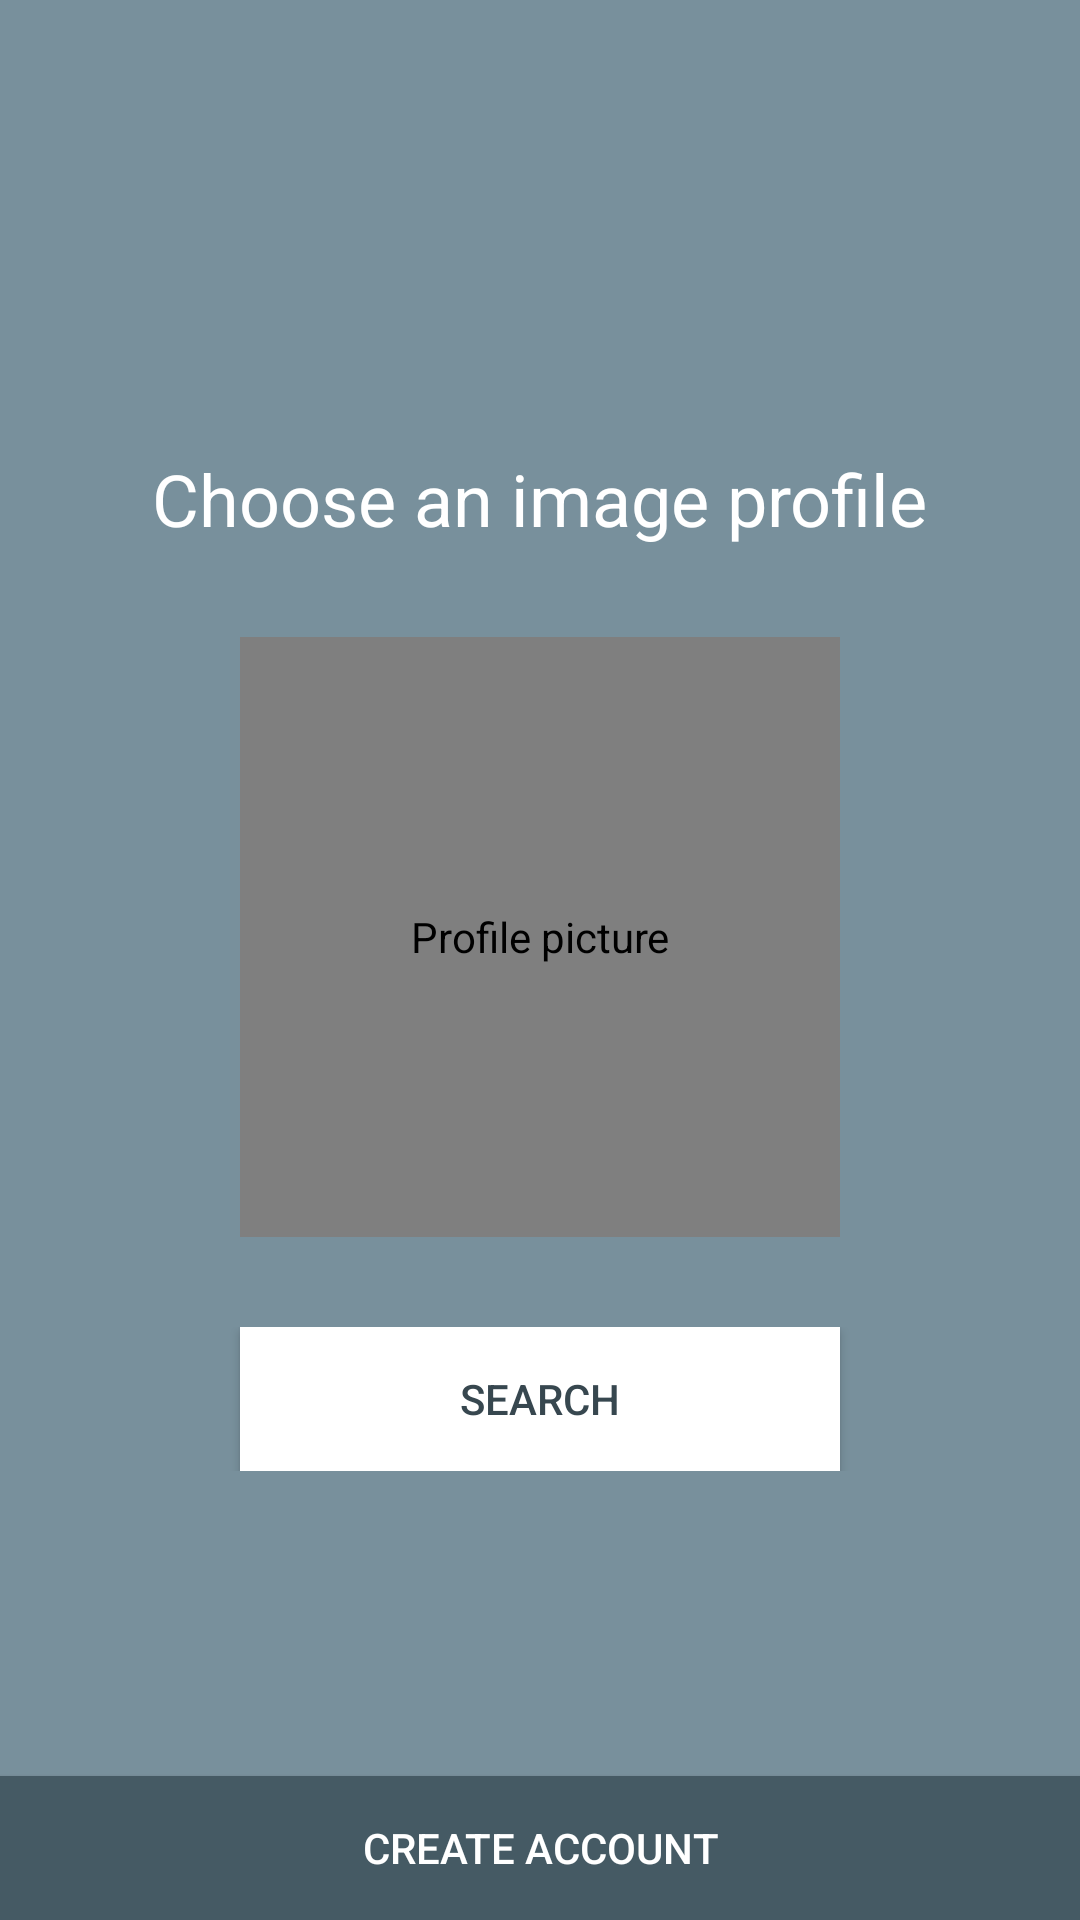

Write the Android layout XML for this screen, with the resource values it uses.
<!-- AndroidManifest.xml: application theme AppTheme -->
<!-- res/layout/activity_sing_in_picutre.xml -->
<?xml version="1.0" encoding="utf-8"?>
<android.support.constraint.ConstraintLayout xmlns:android="http://schemas.android.com/apk/res/android"
    xmlns:app="http://schemas.android.com/apk/res-auto"
    xmlns:tools="http://schemas.android.com/tools"
    android:id="@+id/sign_in_form_picture_root"
    android:layout_width="match_parent"
    android:layout_height="match_parent"
    android:background="@color/colorPrimary"
    tools:context="example.firebaseauthemailandpassword_public.views.SignInPicutreActivity">

    <LinearLayout
        android:id="@+id/sign_in_picture_wrapper"
        android:layout_width="0dp"
        android:layout_height="wrap_content"
        android:orientation="vertical"
        app:layout_constraintBottom_toBottomOf="parent"
        app:layout_constraintLeft_toLeftOf="parent"
        app:layout_constraintRight_toRightOf="parent"
        app:layout_constraintTop_toTopOf="parent">

        <TextView
            android:id="@+id/sign_in_picture_text_view_title"
            android:layout_width="wrap_content"
            android:layout_height="wrap_content"
            android:layout_gravity="center_horizontal"
            android:layout_marginBottom="30dp"
            android:text="@string/sign_in_form_picture_choose_image"
            android:textColor="@android:color/white"
            android:textSize="24sp" />

        <de.hdodenhof.circleimageview.CircleImageView xmlns:app="http://schemas.android.com/apk/res-auto"
            android:id="@+id/sign_in_form_picture_image"
            android:layout_width="200dp"
            android:layout_height="200dp"
            android:layout_gravity="center_horizontal"
            android:background="@drawable/profile_icon"
            android:contentDescription="@string/sign_in_picture_form_content_description"
            android:scaleType="centerCrop"
            android:src="@drawable/profile_icon"
            app:civ_border_color="#00000000"
            app:civ_border_width="2dp"
            app:srcCompat="@drawable/profile_icon" />


        <RelativeLayout
            android:id="@+id/sign_in_form_picture_buttons_wrapper"
            android:layout_width="match_parent"
            android:layout_height="match_parent"
            android:layout_marginTop="30dp">

            <Button
                android:id="@+id/sign_in_form_picture_button_search"
                style="@style/search_button"
                android:layout_width="200dp"
                android:layout_height="wrap_content"
                android:layout_alignParentEnd="false"
                android:layout_alignParentRight="false"
                android:layout_centerHorizontal="true"
                android:gravity="center_vertical|center_horizontal"
                android:onClick="onSearchFileClicked"
                android:text="@string/sign_in_form_search_file" />

        </RelativeLayout>

    </LinearLayout>

    <Button
        android:id="@+id/sign_in_form_picture_button_create_account"
        style="@style/custom_button"
        android:layout_width="0dp"
        android:layout_height="wrap_content"
        android:onClick="onCreateAccountClick"
        android:text="@string/sign_in_form_create_account"
        app:layout_constraintBottom_toBottomOf="parent"
        app:layout_constraintLeft_toLeftOf="parent"
        app:layout_constraintRight_toRightOf="parent" />

    <LinearLayout
        android:id="@+id/sign_in_picture_creating_account_wrapper"
        android:layout_width="wrap_content"
        android:layout_height="wrap_content"
        android:orientation="vertical"
        android:visibility="gone"
        app:layout_constraintBottom_toBottomOf="parent"
        app:layout_constraintLeft_toLeftOf="parent"
        app:layout_constraintRight_toRightOf="parent"
        app:layout_constraintTop_toTopOf="parent">

        <TextView
            android:id="@+id/sign_in_picture_text_view_creating_account"
            android:layout_width="match_parent"
            android:layout_height="wrap_content"
            android:layout_marginBottom="20dp"
            android:text="@string/sign_in_picture_form_creating_account"
            android:textColor="@android:color/white"
            android:textSize="24sp"
            app:layout_constraintBottom_toTopOf="@+id/sign_in_picture_progress_bar_creating"
            app:layout_constraintLeft_toLeftOf="parent"
            app:layout_constraintRight_toRightOf="parent"
            app:layout_constraintStart_toStartOf="parent"
            app:layout_constraintTop_toBottomOf="@+id/sign_in_picture_progress_bar_creating" />

        <ProgressBar
            android:id="@+id/sign_in_picture_progress_bar_creating"
            style="?android:attr/progressBarStyle"
            android:layout_width="match_parent"
            android:layout_height="wrap_content"
            android:indeterminateTint="@android:color/white"
            android:indeterminateTintMode="src_in"
            app:layout_constraintBottom_toBottomOf="parent"
            app:layout_constraintLeft_toLeftOf="parent"
            app:layout_constraintRight_toRightOf="parent"
            app:layout_constraintTop_toTopOf="parent" />
    </LinearLayout>

</android.support.constraint.ConstraintLayout>
<!-- resources referenced by this layout -->
<resources>
  <color name="colorPrimary">#78909C</color>
  <string name="sign_in_form_create_account">Create account</string>
  <string name="sign_in_form_picture_choose_image">Choose an image profile</string>
  <string name="sign_in_form_search_file">Search</string>
  <string name="sign_in_picture_form_content_description">Profile picture</string>
  <string name="sign_in_picture_form_creating_account">Creating account…</string>
  <style name="custom_button">
          <item name="android:textColor">#ffffff</item>
          <item name="android:background">@drawable/button_state</item>
      </style>
  <style name="search_button">
          <item name="android:textColor">@color/colorPrimaryDark</item>
          <item name="android:background">@drawable/search_file_button_state</item>
      </style>
  <style name="AppTheme" parent="Theme.AppCompat.Light.DarkActionBar">
          
          <item name="colorPrimary">@color/colorPrimary</item>
          <item name="colorPrimaryDark">@color/colorPrimaryDark</item>
          <item name="colorAccent">@color/colorAccent</item>
      </style>
  <!-- drawable button_state (drawable) -->
  <?xml version="1.0" encoding="utf-8"?>
  <selector xmlns:android="http://schemas.android.com/apk/res/android">
  
      <item android:state_pressed="true" android:state_enabled="true">
          <color android:color="@color/colorButtonPressed"/>
      </item>
      <item android:state_focused="true" android:state_enabled="true">
          <color android:color="@color/colorAccent"/>
      </item>
      <item android:state_enabled="true">
          <color android:color="@color/colorAccent"/>
      </item>
  
  </selector>
  <color name="colorPrimaryDark">#37474F</color>
  <!-- drawable search_file_button_state (drawable) -->
  <?xml version="1.0" encoding="utf-8"?>
  <selector xmlns:android="http://schemas.android.com/apk/res/android">
  
      <item android:state_enabled="true" android:state_pressed="true">
          <color android:color="@color/colorSearchButtonPressed"/>
      </item>
  
      <item android:state_focused="true" android:state_enabled="true" >
          <color android:color="@color/colorSearchButton"/>
      </item>
  
      <item android:state_enabled="true">
          <color android:color="@color/colorSearchButton"/>
      </item>
  
  </selector>
  <color name="colorAccent">#455A64</color>
  <color name="colorButtonPressed">#607D8B</color>
  <color name="colorSearchButtonPressed">#EEEEEE</color>
  <color name="colorSearchButton">#ffffff</color>
</resources>
